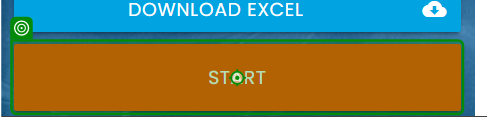
Task: Challenge

Workflow: Main

Step 1: click on the button in window 'Rpa Challenge' (chrome.exe)

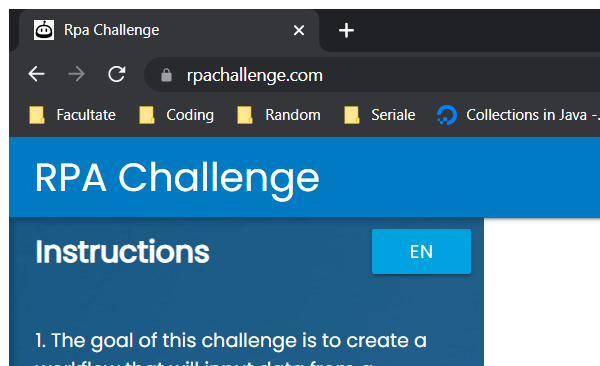
Step 2: Attach Browser 'chrome.exe Rpa' in window 'Rpa Challenge' (chrome.exe)

Step 3: type [firstName] into the text box (no picture)

Step 4: Find Element 'LABEL' on the label 'First Name' (no picture)

Step 5: type [lastName] into the text box (no picture)

Step 6: Find Element 'LABEL' on the label 'Last Name' (no picture)

Step 7: type [companyName] into the text box (no picture)

Step 8: Find Element 'LABEL' on the label 'Company Name' (no picture)

Step 9: type [roleInCompany] into the text box (no picture)

Step 10: Find Element 'LABEL' on the label 'Role in Company' (no picture)

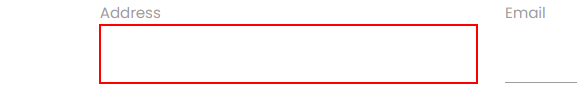
Step 11: type [address] into the text box

Step 12: Find Element 'LABEL' on the label 'Address' (no picture)

Step 13: type [email] into the text box (no picture)

Step 14: Find Element 'LABEL' on the label 'Email' (no picture)

Step 15: type [phoneNumber] into the text box (no picture)

Step 16: Find Element 'LABEL' on the label 'Phone Number' (no picture)

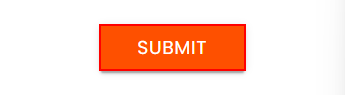
Step 17: click on the text box
